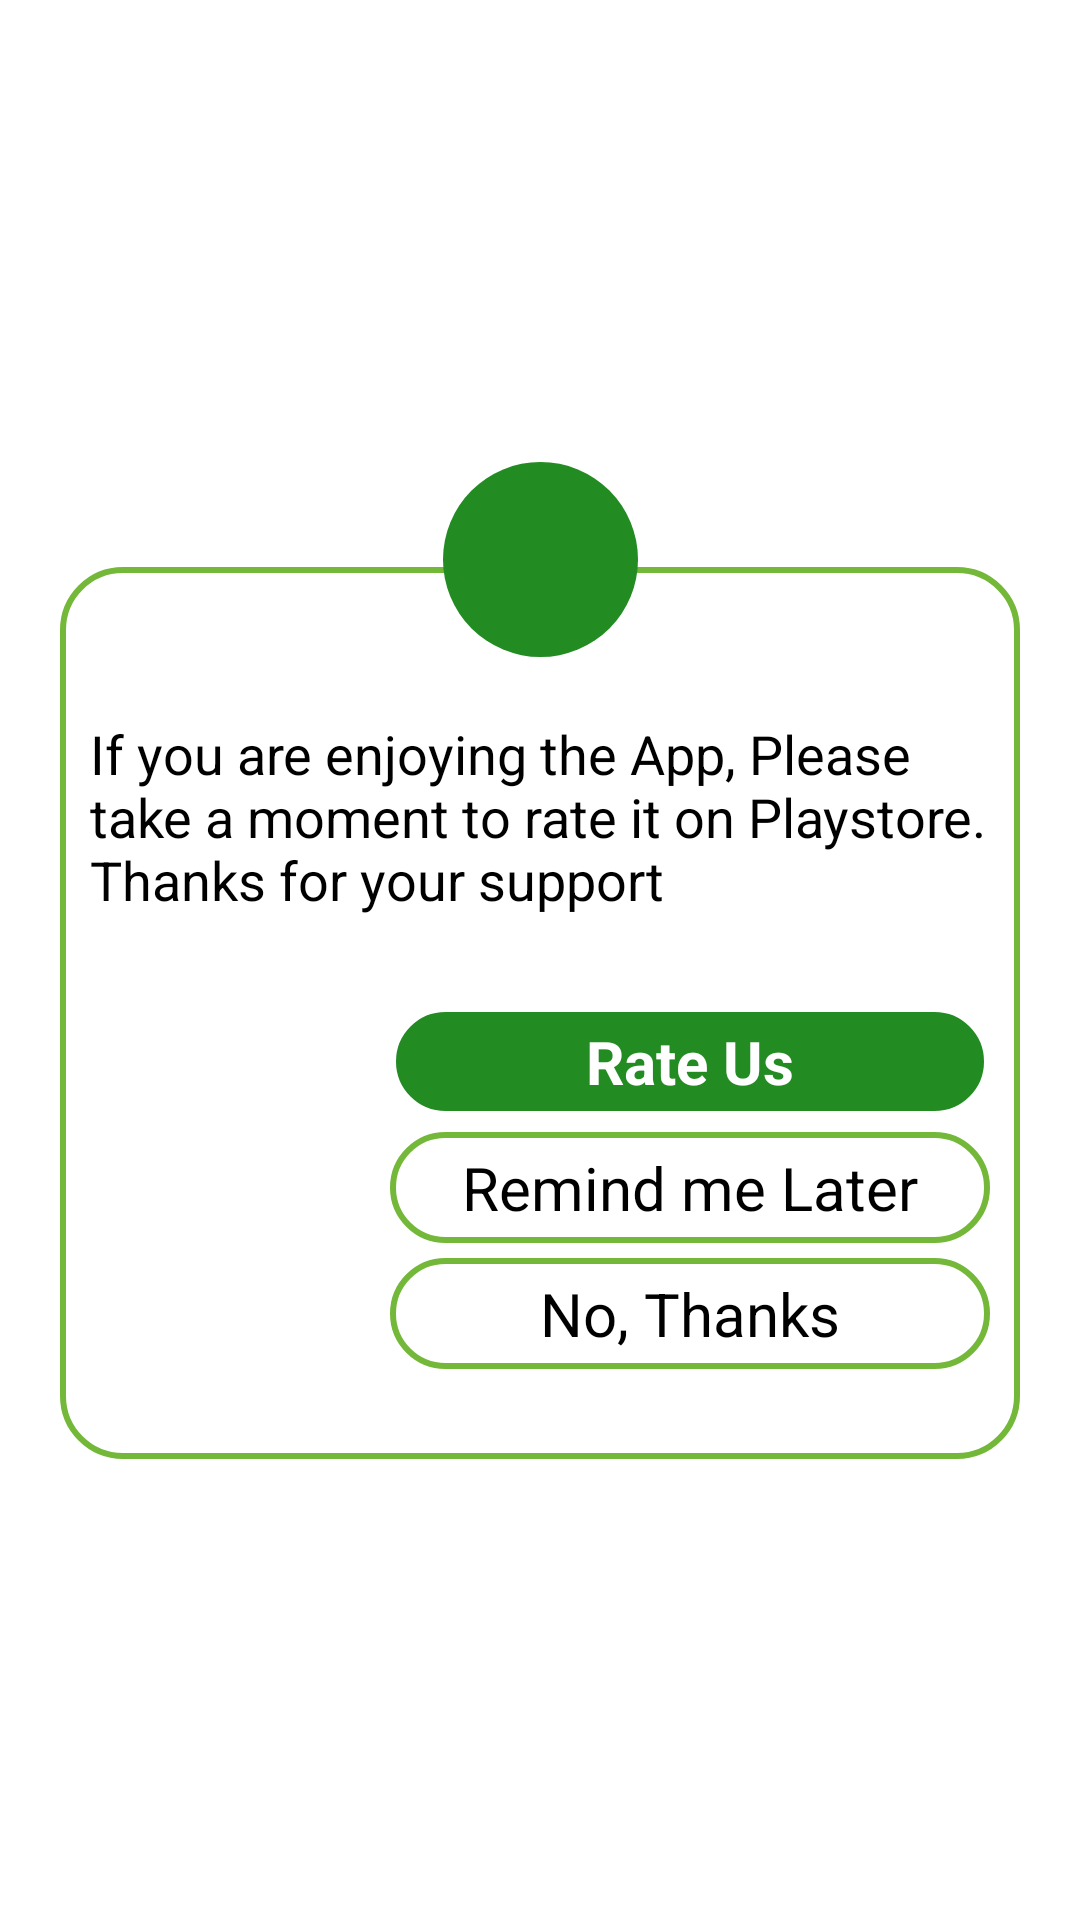

Here is an Android app screen rendered from its layout file. Give the layout XML and the strings, colors and styles it references.
<!-- AndroidManifest.xml: application theme Theme.EasyHealth -->
<!-- res/layout/popup_rate.xml -->
<?xml version="1.0" encoding="utf-8"?>
<androidx.constraintlayout.widget.ConstraintLayout
    xmlns:android="http://schemas.android.com/apk/res/android"
    xmlns:tools="http://schemas.android.com/tools"
    android:layout_width="match_parent"
    android:layout_height="match_parent"
    xmlns:app="http://schemas.android.com/apk/res-auto">

    <androidx.constraintlayout.widget.ConstraintLayout
        android:layout_width="wrap_content"
        android:layout_height="wrap_content"
        android:padding="@dimen/dimen_20"

        app:layout_constraintTop_toTopOf="parent"
        app:layout_constraintStart_toStartOf="parent"
        app:layout_constraintEnd_toEndOf="parent"
        app:layout_constraintBottom_toBottomOf="parent">
        <androidx.constraintlayout.widget.ConstraintLayout
            android:layout_width="wrap_content"
            android:layout_height="wrap_content"

            android:layout_marginTop="@dimen/dimen_35"
            android:paddingTop="@dimen/dimen_50"
            android:background="@drawable/border_input"

            app:layout_constraintTop_toTopOf="parent"
            app:layout_constraintStart_toStartOf="parent"
            app:layout_constraintEnd_toEndOf="parent"
            app:layout_constraintBottom_toBottomOf="parent"
            >
            <TextView
                android:id="@+id/text_rate_us"
                android:layout_width="wrap_content"
                android:layout_height="wrap_content"
                android:text="@string/rate_us"
                android:textSize="@dimen/dimen_20"
                android:gravity="center"
                android:textStyle="bold"
                android:textColor="@color/white"
                android:background="@drawable/btn_radius"
                android:paddingHorizontal="@dimen/dimen_40"
                android:paddingVertical="@dimen/dimen_5"
                android:visibility="gone"


                app:layout_constraintTop_toTopOf="parent"
                app:layout_constraintStart_toStartOf="parent"
                app:layout_constraintEnd_toEndOf="parent"
                />
            <TextView
                android:id="@+id/text_rate_title"
                android:layout_width="wrap_content"
                android:layout_height="wrap_content"
                android:text="@string/rate_msg"
                android:textColor="?attr/colorOnPrimarySurface"
                android:textSize="@dimen/dimen_18"
                android:paddingHorizontal="@dimen/dimen_10"

                app:layout_constraintTop_toBottomOf="@+id/text_rate_us"
                app:layout_constraintStart_toStartOf="parent"
                app:layout_constraintEnd_toEndOf="parent"
                />

            <LinearLayout
                android:layout_width="match_parent"
                android:layout_height="wrap_content"
                android:orientation="vertical"
                android:gravity="end"

                android:paddingVertical="@dimen/dimen_30"
                android:paddingHorizontal="@dimen/dimen_10"
                app:layout_constraintTop_toBottomOf="@+id/text_rate_title"
                app:layout_constraintEnd_toEndOf="parent"
                >

                <TextView
                    android:id="@+id/text_rate_now"
                    android:layout_width="@dimen/dimen_200"
                    android:layout_height="wrap_content"
                    android:text="@string/rate_us"
                    android:gravity="center"
                    android:textSize="@dimen/dimen_20"
                    android:textStyle="bold"
                    android:textColor="?attr/colorOnPrimary"
                    android:background="@drawable/btn_radius"
                    android:paddingVertical="@dimen/dimen_5"
                     />

                <TextView
                    android:id="@+id/text_remind_later"
                    android:layout_width="@dimen/dimen_200"
                    android:layout_height="wrap_content"
                    android:text="@string/remind_me_later"
                    android:gravity="center"
                    android:textSize="@dimen/dimen_20"
                    android:background="@drawable/border_input"
                    android:layout_marginVertical="@dimen/dimen_5"
                    android:paddingVertical="@dimen/dimen_5"
                    />

                <TextView
                    android:id="@+id/text_thanks"
                    android:layout_width="@dimen/dimen_200"
                    android:layout_height="wrap_content"
                    android:text="@string/no_thanks"
                    android:gravity="center"
                    android:textSize="@dimen/dimen_20"
                    android:background="@drawable/border_input"
                    android:paddingVertical="@dimen/dimen_5"
                   />

            </LinearLayout>
        </androidx.constraintlayout.widget.ConstraintLayout>
        <androidx.constraintlayout.widget.ConstraintLayout
            android:layout_width="wrap_content"
            android:layout_height="wrap_content"
            app:layout_constraintStart_toStartOf="parent"
            app:layout_constraintEnd_toEndOf="parent"
            app:layout_constraintTop_toTopOf="parent"
            android:background="@drawable/circle_oval_green"
            >
            <ImageView
                android:layout_width="@dimen/dimen_65"
                android:layout_height="@dimen/dimen_65"
                android:src="@drawable/ic_star"
                android:padding="@dimen/dimen_10"

                app:layout_constraintStart_toStartOf="parent"
                app:layout_constraintEnd_toEndOf="parent"
                app:layout_constraintTop_toTopOf="parent"
                tools:ignore="ContentDescription" />
        </androidx.constraintlayout.widget.ConstraintLayout>

    </androidx.constraintlayout.widget.ConstraintLayout>

</androidx.constraintlayout.widget.ConstraintLayout>
<!-- resources referenced by this layout -->
<resources>
  <color name="white">#FFFFFFFF</color>
  <dimen name="dimen_10">10sp</dimen>
  <dimen name="dimen_18">18sp</dimen>
  <dimen name="dimen_20">20sp</dimen>
  <dimen name="dimen_200">200sp</dimen>
  <dimen name="dimen_30">30sp</dimen>
  <dimen name="dimen_35">35sp</dimen>
  <dimen name="dimen_40">40sp</dimen>
  <dimen name="dimen_5">5sp</dimen>
  <dimen name="dimen_50">50sp</dimen>
  <dimen name="dimen_65">65sp</dimen>
  <!-- drawable border_input (drawable) -->
  <?xml version="1.0" encoding="utf-8"?>
  <shape xmlns:android="http://schemas.android.com/apk/res/android">
  
  
      <stroke
          android:color="@color/color_primary_2"
          android:width="@dimen/dimen_2"
          />
  
      <solid
          android:color="?attr/colorOnPrimary"
          android:width="@dimen/dimen_3"/>
  
  
      <corners
          android:radius="@dimen/dimen_20" />
  
  </shape>
  <!-- drawable btn_radius (drawable) -->
  <?xml version="1.0" encoding="utf-8"?>
  <shape xmlns:android="http://schemas.android.com/apk/res/android">
  
      <stroke
          android:color="@color/white"
          android:width="@dimen/dimen_2"
          />
      <solid
          android:color="?attr/colorPrimary"
          android:width="@dimen/dimen_2"
          />
  
      <corners
          android:bottomRightRadius="@dimen/dimen_50"
          android:bottomLeftRadius="@dimen/dimen_50"
          android:topLeftRadius="@dimen/dimen_50"
          android:topRightRadius="@dimen/dimen_50" />
  
  </shape>
  <!-- drawable circle_oval_green (drawable) -->
  <?xml version="1.0" encoding="utf-8"?>
  <shape
      xmlns:android="http://schemas.android.com/apk/res/android"
      android:shape="oval">
  
      <solid
          android:color="@color/color_primary_1"/>
  
      <corners
          android:bottomRightRadius="@dimen/dimen_0"
          android:bottomLeftRadius="@dimen/dimen_0"
          android:topLeftRadius="@dimen/dimen_0"
          android:topRightRadius="@dimen/dimen_0" />
  
      <size
          android:width="@dimen/dimen_150"
          android:height="@dimen/dimen_150"/>
  </shape>
  <string name="no_thanks">No, Thanks</string>
  <string name="rate_msg">If you are enjoying the App, Please take a moment to rate it on Playstore. Thanks for your support</string>
  <string name="rate_us">Rate Us</string>
  <string name="remind_me_later">Remind me Later</string>
  <style name="Theme.EasyHealth" parent="Theme.MaterialComponents.DayNight.NoActionBar">
          <item name="colorPrimary">@color/color_primary_1</item>
          <item name="colorPrimaryVariant">@color/color_primary_1</item>
          <item name="colorOnPrimary">@color/white</item>
  
          <item name="colorSecondary">@color/color_primary_2</item>
          <item name="colorSecondaryVariant">@color/color_primary_3</item>
          <item name="colorOnSecondary">@color/black</item>
          <item name="android:statusBarColor" tools:targetApi="l">?attr/colorPrimaryVariant</item>
  
  
          <item name="colorOnPrimarySurface">@color/black</item>
          <item name="android:textColor">@color/black</item>
          <item name="android:textColorHint">@color/color_primary_1</item>
  
  
      </style>
  <color name="color_primary_2">#73b839</color>
  <dimen name="dimen_2">2sp</dimen>
  <dimen name="dimen_3">3sp</dimen>
  <color name="color_primary_1">#228B22</color>
  <dimen name="dimen_0">0sp</dimen>
  <dimen name="dimen_150">150sp</dimen>
  <color name="color_primary_3">#73b839</color>
  <color name="black">#FF000000</color>
</resources>
